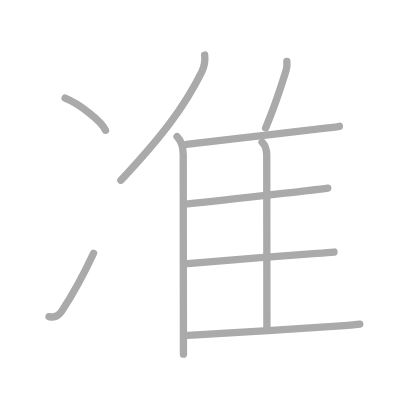
t = 0.00 s
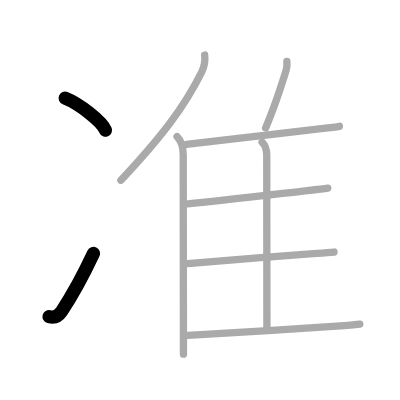
t = 2.00 s
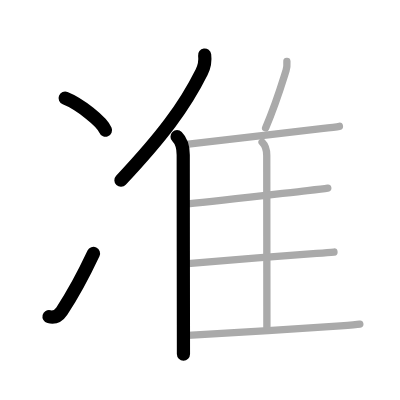
t = 4.00 s
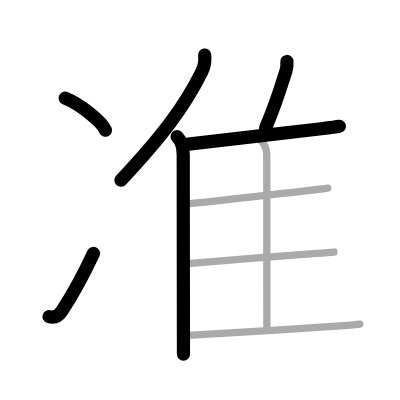
t = 6.00 s
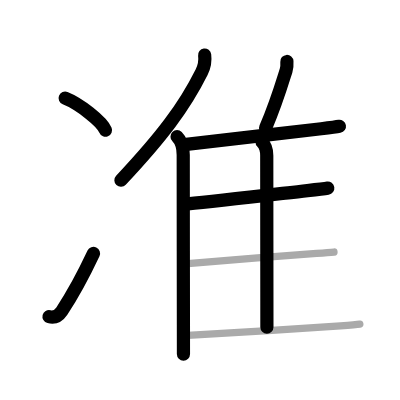
t = 8.00 s
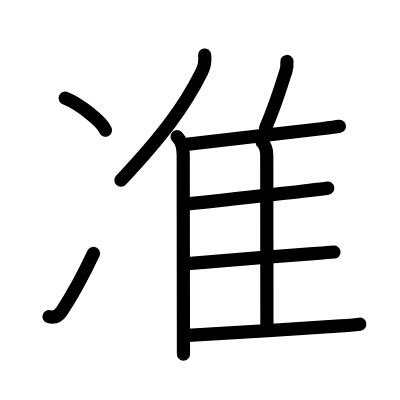
t = 10.00 s

The animated SVG that drew these frames (rendered in a browser with its animation timeline set to each time). Animation: 10 SMIL elements (animate=10); one cycle of 10.00 s.

<?xml version="1.0" standalone="no"?>
<!DOCTYPE svg PUBLIC "-//W3C//DTD SVG 1.1//EN"   "http://www.w3.org/Graphics/SVG/1.1/DTD/svg11.dtd">
<svg width="400px" height="400px"  version="1.1" xmlns="http://www.w3.org/2000/svg">
  <defs>
    <marker id="Triangle" viewBox="0 0 10 10" refX="0" refY="5" markerUnits="strokeWidth" markerWidth="3" style="stroke-opacity:0%;fill:#aaaaaa;" markerHeight="2" orient="auto">
      <path d="M 0 0 L 10 5 L 0 10 z" />
    </marker>
    
    <marker id="Arrow" viewBox="0 0 10 10" refX="5" refY="5" markerUnits="strokeWidth" markerWidth="1.8" style="stroke-opacity:0%;fill:#770000;" markerHeight="2" orient="auto">
      <path d="M 0 4 L 6 4 L 4 1 L 10 5 L 4 9 L 6 6 L 0 6 z" />
        <circle cx="5" cy="5" r="5" />
      </marker>
    
    <marker id="TriangleRed" viewBox="0 0 10 10" refX="0" refY="5" markerUnits="strokeWidth" markerWidth="3" style="stroke-opacity:0%;fill:#CC0000;" markerHeight="2" orient="auto">
      <path d="M 0 0 L 10 5 L 0 10 z" />
    </marker>
    
    <marker id="ArrowRed" viewBox="0 0 10 10" refX="5" refY="5" markerUnits="strokeWidth" markerWidth="1.8" style="stroke-opacity:0%;fill:#CC0000;" markerHeight="2" orient="auto">
      <path d="M 0 4 L 6 4 L 4 1 L 10 5 L 4 9 L 6 6 L 0 6 z" />
        <circle cx="5" cy="5" r="5" />
      </marker>
    
  </defs>
  
  <path style="fill:#ffffff; fill-opacity:100%; fill-rule:evenodd; stroke-width:0;" d="M 0 0 L 400px 0 L 400px 400px L 0 400px L 0 0" />

  <g transform="scale(3.6697247706422 3.6697247706422)">
<path style="fill:none; fill-opacity:0%; fill-rule:evenodd; stroke:#aaaaaa; stroke-opacity:100%; stroke-width: 1.5pt; stroke-linejoin:round; stroke-linecap:round;" d="M17.75 26.75c3.88 1.54 10.03 6.35 11 8.75"></path>
<path style="fill:none; fill-opacity:0%; fill-rule:evenodd; stroke:#aaaaaa; stroke-opacity:100%; stroke-width: 1.5pt; stroke-linejoin:round; stroke-linecap:round;" d="M13.36 86.29c1.39 0.34 2.64-0.25 3.49-1.53c2.97-4.5 5.95-10.01 8.65-15.76"></path>
<path style="fill:none; fill-opacity:0%; fill-rule:evenodd; stroke:#aaaaaa; stroke-opacity:100%; stroke-width: 1.5pt; stroke-linejoin:round; stroke-linecap:round;" d="M55.77 15c0.24 1.78-0.07 3.1-0.82 4.63c-4.8 9.65-10.98 17.71-22 29.48"></path>
<path style="fill:none; fill-opacity:0%; fill-rule:evenodd; stroke:#aaaaaa; stroke-opacity:100%; stroke-width: 1.5pt; stroke-linejoin:round; stroke-linecap:round;" d="M48.25 37.25c1.25 1.25 1.68 2.75 1.68 4.98c0 7.3 0.03 33.17 0.05 46.4c0 4.48 0.01 7.51 0.01 7.88"></path>
<path style="fill:none; fill-opacity:0%; fill-rule:evenodd; stroke:#aaaaaa; stroke-opacity:100%; stroke-width: 1.5pt; stroke-linejoin:round; stroke-linecap:round;" d="M78.18 16.75c0.06 0.93 0.03 1.66-0.22 2.44c-1.58 5.06-2.71 8.93-5.58 15.68"></path>
<path style="fill:none; fill-opacity:0%; fill-rule:evenodd; stroke:#aaaaaa; stroke-opacity:100%; stroke-width: 1.5pt; stroke-linejoin:round; stroke-linecap:round;" d="M50.76 39.35c7.09-0.93 26.89-3.05 36.78-4.28c2.43-0.3 4.2-0.53 4.95-0.66"></path>
<path style="fill:none; fill-opacity:0%; fill-rule:evenodd; stroke:#aaaaaa; stroke-opacity:100%; stroke-width: 1.5pt; stroke-linejoin:round; stroke-linecap:round;" d="M71.42 38.74c0.86 0.86 1.27 2.01 1.27 3.62c0 6.77 0.04 41.89 0.04 46.83"></path>
<path style="fill:none; fill-opacity:0%; fill-rule:evenodd; stroke:#aaaaaa; stroke-opacity:100%; stroke-width: 1.5pt; stroke-linejoin:round; stroke-linecap:round;" d="M51.19 55.55c8.19-0.8 23.4-2.58 32.58-3.62c2.72-0.31 4.73-0.55 5.55-0.67"></path>
<path style="fill:none; fill-opacity:0%; fill-rule:evenodd; stroke:#aaaaaa; stroke-opacity:100%; stroke-width: 1.5pt; stroke-linejoin:round; stroke-linecap:round;" d="M51.18 71.83c7.07-0.65 25.65-2.1 35.1-2.77c2.3-0.16 3.99-0.3 4.73-0.38"></path>
<path style="fill:none; fill-opacity:0%; fill-rule:evenodd; stroke:#aaaaaa; stroke-opacity:100%; stroke-width: 1.5pt; stroke-linejoin:round; stroke-linecap:round;" d="M51.18 91.37c9.82-0.49 30.43-1.75 41.59-2.55c2.65-0.19 4.55-0.35 5.28-0.47"></path>

<path style="fill:none; fill-opacity:0%; fill-rule:evenodd; stroke:#000000; stroke-opacity:100%; stroke-width: 2.7pt; stroke-linejoin:round; stroke-linecap:round;" d="M17.75 26.75c3.88 1.54 10.03 6.35 11 8.75" pathLength="100" stroke-dashoffset="100" stroke-dasharray="100 105"><animate id="dashAnim1" attributeName="stroke-dashoffset" from="100" to="0" dur="1s" calcMode="linear" fill="freeze"/></path>
<path style="fill:none; fill-opacity:0%; fill-rule:evenodd; stroke:#000000; stroke-opacity:100%; stroke-width: 2.7pt; stroke-linejoin:round; stroke-linecap:round;" d="M13.36 86.29c1.39 0.34 2.64-0.25 3.49-1.53c2.97-4.5 5.95-10.01 8.65-15.76" pathLength="100" stroke-dashoffset="100" stroke-dasharray="100 105"><animate id="dashAnim2" attributeName="stroke-dashoffset" from="100" to="0" dur="1s" calcMode="linear" begin="dashAnim1.end" fill="freeze"/></path>
<path style="fill:none; fill-opacity:0%; fill-rule:evenodd; stroke:#000000; stroke-opacity:100%; stroke-width: 2.7pt; stroke-linejoin:round; stroke-linecap:round;" d="M55.77 15c0.24 1.78-0.07 3.1-0.82 4.63c-4.8 9.65-10.98 17.71-22 29.48" pathLength="100" stroke-dashoffset="100" stroke-dasharray="100 105"><animate id="dashAnim3" attributeName="stroke-dashoffset" from="100" to="0" dur="1s" calcMode="linear" begin="dashAnim2.end" fill="freeze"/></path>
<path style="fill:none; fill-opacity:0%; fill-rule:evenodd; stroke:#000000; stroke-opacity:100%; stroke-width: 2.7pt; stroke-linejoin:round; stroke-linecap:round;" d="M48.25 37.25c1.25 1.25 1.68 2.75 1.68 4.98c0 7.3 0.03 33.17 0.05 46.4c0 4.48 0.01 7.51 0.01 7.88" pathLength="100" stroke-dashoffset="100" stroke-dasharray="100 105"><animate id="dashAnim4" attributeName="stroke-dashoffset" from="100" to="0" dur="1s" calcMode="linear" begin="dashAnim3.end" fill="freeze"/></path>
<path style="fill:none; fill-opacity:0%; fill-rule:evenodd; stroke:#000000; stroke-opacity:100%; stroke-width: 2.7pt; stroke-linejoin:round; stroke-linecap:round;" d="M78.18 16.75c0.06 0.93 0.03 1.66-0.22 2.44c-1.58 5.06-2.71 8.93-5.58 15.68" pathLength="100" stroke-dashoffset="100" stroke-dasharray="100 105"><animate id="dashAnim5" attributeName="stroke-dashoffset" from="100" to="0" dur="1s" calcMode="linear" begin="dashAnim4.end" fill="freeze"/></path>
<path style="fill:none; fill-opacity:0%; fill-rule:evenodd; stroke:#000000; stroke-opacity:100%; stroke-width: 2.7pt; stroke-linejoin:round; stroke-linecap:round;" d="M50.76 39.35c7.09-0.93 26.89-3.05 36.78-4.28c2.43-0.3 4.2-0.53 4.95-0.66" pathLength="100" stroke-dashoffset="100" stroke-dasharray="100 105"><animate id="dashAnim6" attributeName="stroke-dashoffset" from="100" to="0" dur="1s" calcMode="linear" begin="dashAnim5.end" fill="freeze"/></path>
<path style="fill:none; fill-opacity:0%; fill-rule:evenodd; stroke:#000000; stroke-opacity:100%; stroke-width: 2.7pt; stroke-linejoin:round; stroke-linecap:round;" d="M71.42 38.74c0.86 0.86 1.27 2.01 1.27 3.62c0 6.77 0.04 41.89 0.04 46.83" pathLength="100" stroke-dashoffset="100" stroke-dasharray="100 105"><animate id="dashAnim7" attributeName="stroke-dashoffset" from="100" to="0" dur="1s" calcMode="linear" begin="dashAnim6.end" fill="freeze"/></path>
<path style="fill:none; fill-opacity:0%; fill-rule:evenodd; stroke:#000000; stroke-opacity:100%; stroke-width: 2.7pt; stroke-linejoin:round; stroke-linecap:round;" d="M51.19 55.55c8.19-0.8 23.4-2.58 32.58-3.62c2.72-0.31 4.73-0.55 5.55-0.67" pathLength="100" stroke-dashoffset="100" stroke-dasharray="100 105"><animate id="dashAnim8" attributeName="stroke-dashoffset" from="100" to="0" dur="1s" calcMode="linear" begin="dashAnim7.end" fill="freeze"/></path>
<path style="fill:none; fill-opacity:0%; fill-rule:evenodd; stroke:#000000; stroke-opacity:100%; stroke-width: 2.7pt; stroke-linejoin:round; stroke-linecap:round;" d="M51.18 71.83c7.07-0.65 25.65-2.1 35.1-2.77c2.3-0.16 3.99-0.3 4.73-0.38" pathLength="100" stroke-dashoffset="100" stroke-dasharray="100 105"><animate id="dashAnim9" attributeName="stroke-dashoffset" from="100" to="0" dur="1s" calcMode="linear" begin="dashAnim8.end" fill="freeze"/></path>
<path style="fill:none; fill-opacity:0%; fill-rule:evenodd; stroke:#000000; stroke-opacity:100%; stroke-width: 2.7pt; stroke-linejoin:round; stroke-linecap:round;" d="M51.18 91.37c9.82-0.49 30.43-1.75 41.59-2.55c2.65-0.19 4.55-0.35 5.28-0.47" pathLength="100" stroke-dashoffset="100" stroke-dasharray="100 105"><animate id="dashAnim10" attributeName="stroke-dashoffset" from="100" to="0" dur="1s" calcMode="linear" begin="dashAnim9.end" fill="freeze"/></path>

</g>

</svg>  
          
